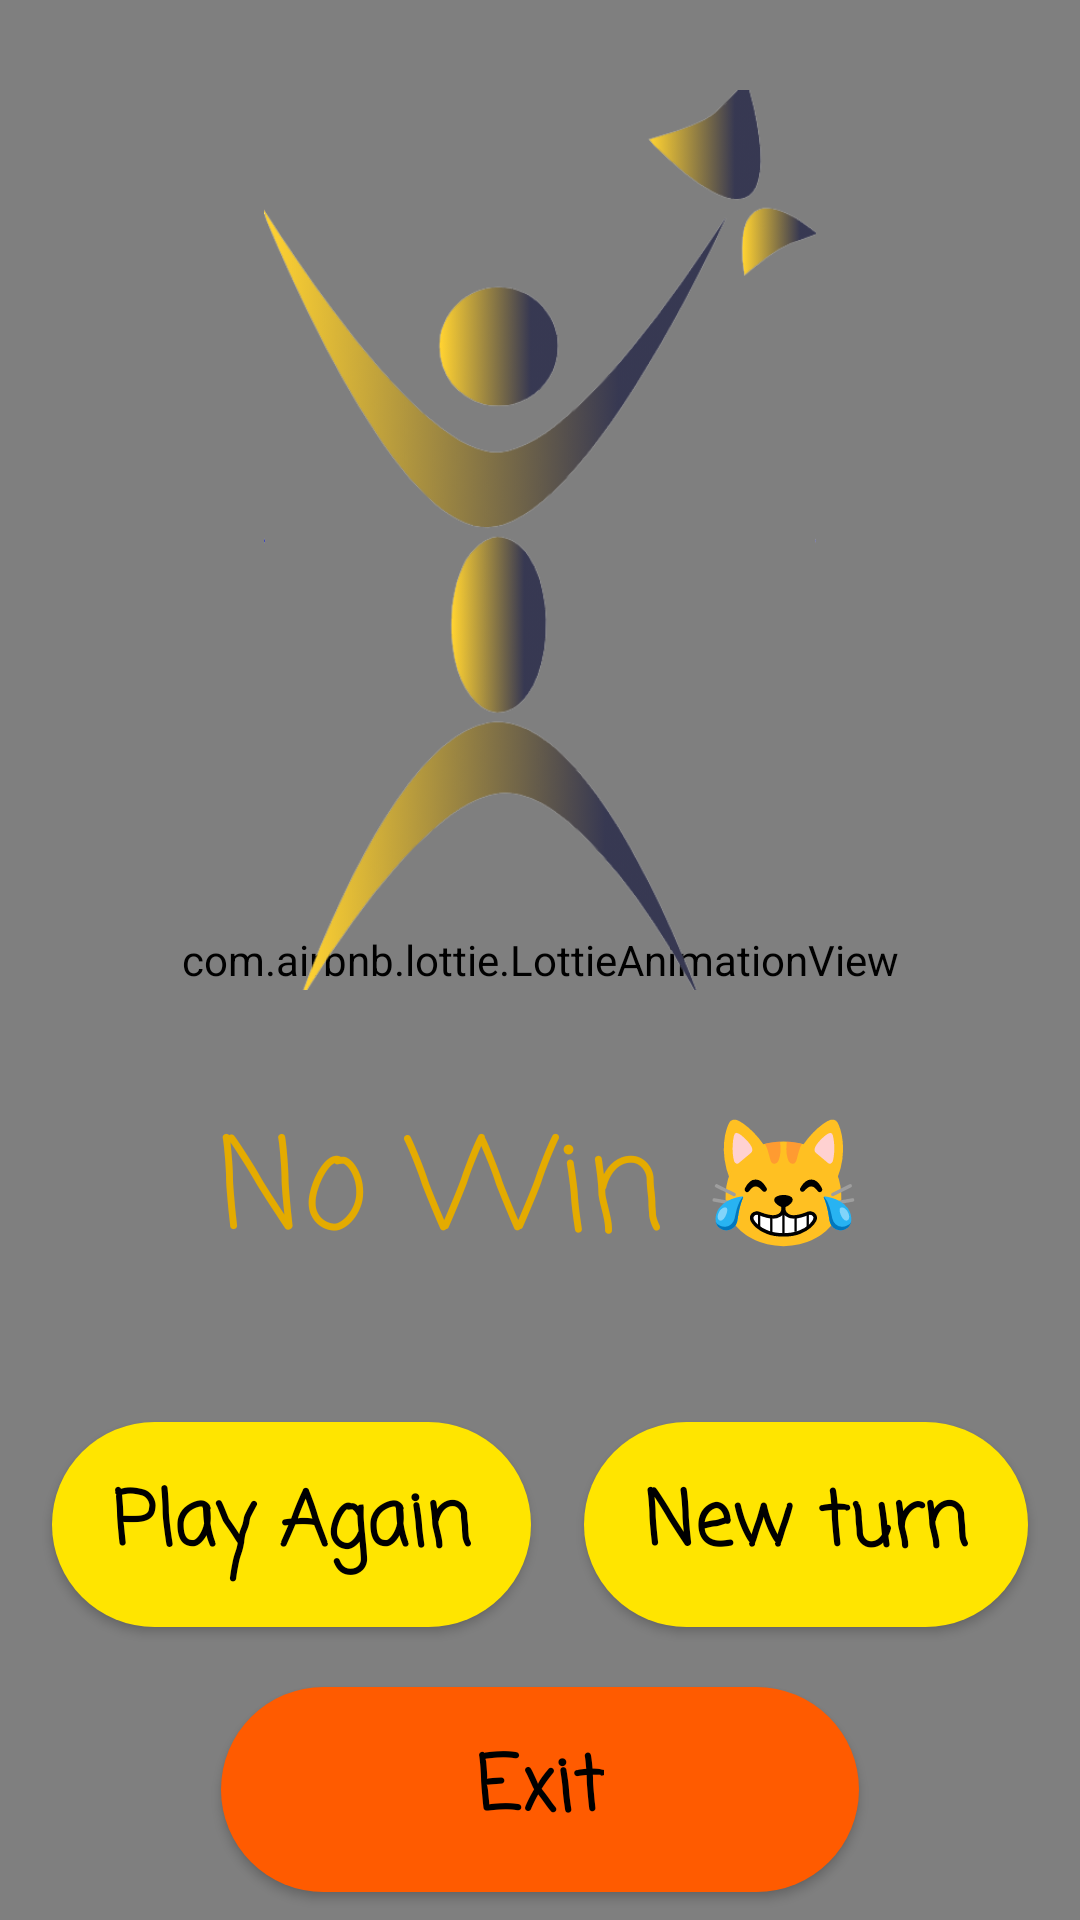

Produce the Android XML layout that renders to this screen, including the resource entries it uses.
<!-- AndroidManifest.xml: application theme Theme.TicTacToeApp -->
<!-- res/layout/activity_winner_player.xml -->
<?xml version="1.0" encoding="utf-8"?>
<androidx.constraintlayout.widget.ConstraintLayout xmlns:android="http://schemas.android.com/apk/res/android"
    xmlns:app="http://schemas.android.com/apk/res-auto"
    xmlns:tools="http://schemas.android.com/tools"
    android:layout_width="match_parent"
    android:layout_height="match_parent"
    tools:context=".WinnerPlayerActivity"
    android:background="#2A0944">

    <com.airbnb.lottie.LottieAnimationView
        android:id="@+id/animationView"
        android:layout_width="match_parent"
        android:layout_height="match_parent"
        android:layout_gravity="center"
        app:layout_constraintBottom_toBottomOf="parent"
        app:layout_constraintEnd_toEndOf="parent"
        app:layout_constraintHorizontal_bias="0.0"
        app:layout_constraintStart_toStartOf="parent"
        app:layout_constraintTop_toTopOf="parent"
        app:layout_constraintVertical_bias="0.0"
        app:lottie_autoPlay="false"
        app:lottie_loop="true"
        app:lottie_rawRes="@raw/win_shap" />

    <ImageView
        android:id="@+id/imageView"
        android:layout_width="270dp"
        android:layout_height="300dp"
        android:layout_marginTop="30dp"
        android:src="@drawable/winner"
        app:layout_constraintEnd_toEndOf="parent"
        app:layout_constraintStart_toStartOf="parent"
        app:layout_constraintTop_toTopOf="parent" />

    <LinearLayout
        android:id="@+id/linearLayout"
        android:layout_width="match_parent"
        android:layout_height="wrap_content"
        android:orientation="horizontal"
        android:layout_marginTop="36dp"
        app:layout_constraintEnd_toEndOf="parent"
        app:layout_constraintStart_toStartOf="parent"
        app:layout_constraintTop_toBottomOf="@+id/imageView"
        android:gravity="center">

        <TextView
            android:id="@+id/tv_playerWin"
            android:layout_width="wrap_content"
            android:layout_height="wrap_content"
            android:fontFamily="casual"
            android:text="@string/no_win"
            android:textColor="#E4AB00"
            android:textSize="42sp"
            />

        <TextView
            android:id="@+id/tv_mesWinner"
            android:layout_width="wrap_content"
            android:layout_height="wrap_content"
            android:fontFamily="casual"
            android:text="@string/win"
            android:textColor="#E4AB00"
            android:textSize="42sp"
            android:visibility="gone"
            />

    </LinearLayout>



    <Button
        android:id="@+id/btn_playAgain"
        android:layout_width="wrap_content"
        android:layout_height="wrap_content"
        android:layout_marginTop="44dp"
        android:background="@drawable/bg_winnerbuttons"
        android:fontFamily="casual"
        android:paddingHorizontal="20dp"
        android:paddingVertical="15dp"
        android:text="@string/play_again"
        android:textAllCaps="false"
        android:textColor="@color/black"
        android:textSize="25sp"
        android:textStyle="bold"
        app:layout_constraintBottom_toBottomOf="parent"
        app:layout_constraintEnd_toStartOf="@+id/btn_newTurn"
        app:layout_constraintStart_toStartOf="parent"
        app:layout_constraintTop_toBottomOf="@+id/linearLayout"
        app:layout_constraintVertical_bias="0.0" />

    <Button
        android:id="@+id/btn_newTurn"
        android:layout_width="wrap_content"
        android:layout_height="wrap_content"
        android:layout_marginTop="44dp"
        android:background="@drawable/bg_winnerbuttons"
        android:fontFamily="casual"
        android:paddingHorizontal="20dp"
        android:paddingVertical="15dp"
        android:text="@string/new_turn"
        android:textAllCaps="false"
        android:textColor="@color/black"
        android:textSize="25sp"
        android:textStyle="bold"
        app:layout_constraintEnd_toEndOf="parent"
        app:layout_constraintHorizontal_bias="0.85"
        app:layout_constraintStart_toEndOf="@+id/btn_playAgain"
        app:layout_constraintTop_toBottomOf="@+id/linearLayout" />

    <Button
        android:id="@+id/btn_exit"
        android:layout_width="wrap_content"
        android:layout_height="wrap_content"
        android:layout_marginTop="20dp"
        android:background="@drawable/bg_exitbutton"
        android:fontFamily="casual"
        android:paddingHorizontal="85dp"
        android:paddingVertical="15dp"
        android:text="@string/exit"
        android:textAllCaps="false"
        android:textColor="@color/black"
        android:textSize="25sp"
        android:textStyle="bold"
        app:layout_constraintEnd_toEndOf="parent"
        app:layout_constraintStart_toStartOf="parent"
        app:layout_constraintTop_toBottomOf="@+id/btn_newTurn" />
</androidx.constraintlayout.widget.ConstraintLayout>
<!-- resources referenced by this layout -->
<resources>
  <color name="black">#FF000000</color>
  <!-- drawable bg_exitbutton (drawable) -->
  <?xml version="1.0" encoding="utf-8"?>
  <selector xmlns:android="http://schemas.android.com/apk/res/android">
  <item>
      <shape>
          <corners android:radius="50dp" />
          <solid android:color="#FF5B00"/>
      </shape>
  </item>
  </selector>
  <!-- drawable bg_winnerbuttons (drawable) -->
  <?xml version="1.0" encoding="utf-8"?>
  <selector xmlns:android="http://schemas.android.com/apk/res/android">
  
      <item>
          <shape>
              <corners android:radius="50dp" />
              <solid android:color="#FFE500"/>
          </shape>
      </item>
  </selector>
  <!-- drawable winner: png bitmap (drawable, 48043 bytes) -->
  <string name="exit">Exit</string>
  <string name="new_turn">New turn</string>
  <string name="no_win">No Win 😹</string>
  <string name="play_again">Play Again</string>
  <string name="win">Win 🔥</string>
  <style name="Theme.TicTacToeApp" parent="Theme.AppCompat.Light.NoActionBar">
  
  
          
          <item name="colorPrimary">@color/purple_500</item>
          <item name="colorPrimaryVariant">@color/purple_700</item>
          <item name="colorOnPrimary">@color/white</item>
          
          <item name="colorSecondary">@color/teal_200</item>
          <item name="colorSecondaryVariant">@color/teal_700</item>
          <item name="colorOnSecondary">@color/black</item>
          
          <item name="android:statusBarColor" tools:targetApi="l">?attr/colorPrimaryVariant</item>
          
      </style>
  <color name="purple_500">#FF6200EE</color>
  <color name="purple_700">#FFCB42</color>
  <color name="white">#FFFFFFFF</color>
  <color name="teal_200">#FF03DAC5</color>
  <color name="teal_700">#FF018786</color>
</resources>
